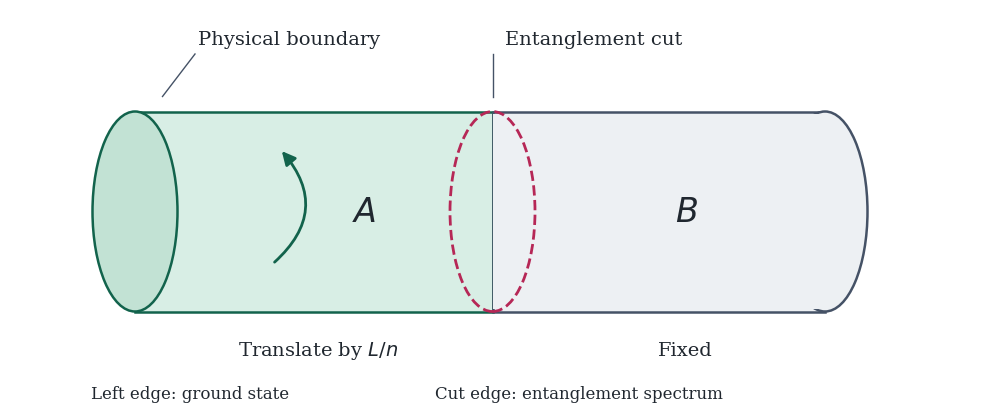

The matplotlib source for this figure: (Note: this script raises an exception after producing the figure.)
"""Regenerate the schematic with English lettering and mathematical glyphs."""
from pathlib import Path
import matplotlib
matplotlib.use("Agg")
import matplotlib.pyplot as plt
from matplotlib.patches import Ellipse, Rectangle, FancyArrowPatch

plt.rcParams.update({"font.family": "DejaVu Serif", "svg.fonttype": "path"})
fig, ax = plt.subplots(figsize=(9.75, 4))
fig.patch.set_facecolor("white")
ax.set(xlim=(0, 780), ylim=(0, 320))
ax.axis("off")
ax.add_patch(Rectangle((100, 78), 286, 160, facecolor="#d8eee5", edgecolor="#12634c", lw=1.8))
ax.add_patch(Rectangle((386, 78), 266, 160, facecolor="#edf0f3", edgecolor="#455266", lw=1.8))
ax.add_patch(Ellipse((652, 158), 68, 160, facecolor="#edf0f3", edgecolor="#455266", lw=1.8))
ax.add_patch(Rectangle((386, 80), 266, 156, facecolor="#edf0f3", edgecolor="none"))
ax.add_patch(Ellipse((100, 158), 68, 160, facecolor="#c2e2d4", edgecolor="#12634c", lw=1.8))
ax.add_patch(Ellipse((386, 158), 68, 160, facecolor="none", edgecolor="#b62756", lw=2, ls="--"))
ax.add_patch(FancyArrowPatch((210, 116), (216, 208), connectionstyle="arc3,rad=.5", arrowstyle="-|>", mutation_scale=20, color="#12634c", lw=2))
ax.plot([122, 148], [250, 284], color="#455266", lw=1)
ax.plot([386, 386], [250, 284], color="#455266", lw=1)
def text(x, y, value, size=14, **kwargs):
    ax.text(x, y, value, fontsize=size, color="#20272f", **kwargs)
text(150, 292, "Physical boundary")
text(396, 292, "Entanglement cut")
text(274, 150, r"$A$", 24)
text(532, 150, r"$B$", 24)
text(182, 43, r"Translate by $L/n$")
text(518, 43, "Fixed")
text(65, 9, "Left edge: ground state", 12)
text(340, 9, "Cut edge: entanglement spectrum", 12)
fig.subplots_adjust(left=0, right=1, bottom=0, top=1)
output = Path(__file__).resolve().parents[1] / "public/diagrams/partial-rotation.svg"
fig.savefig(output, format="svg", facecolor="white", metadata={"Date": None})
plt.close(fig)
